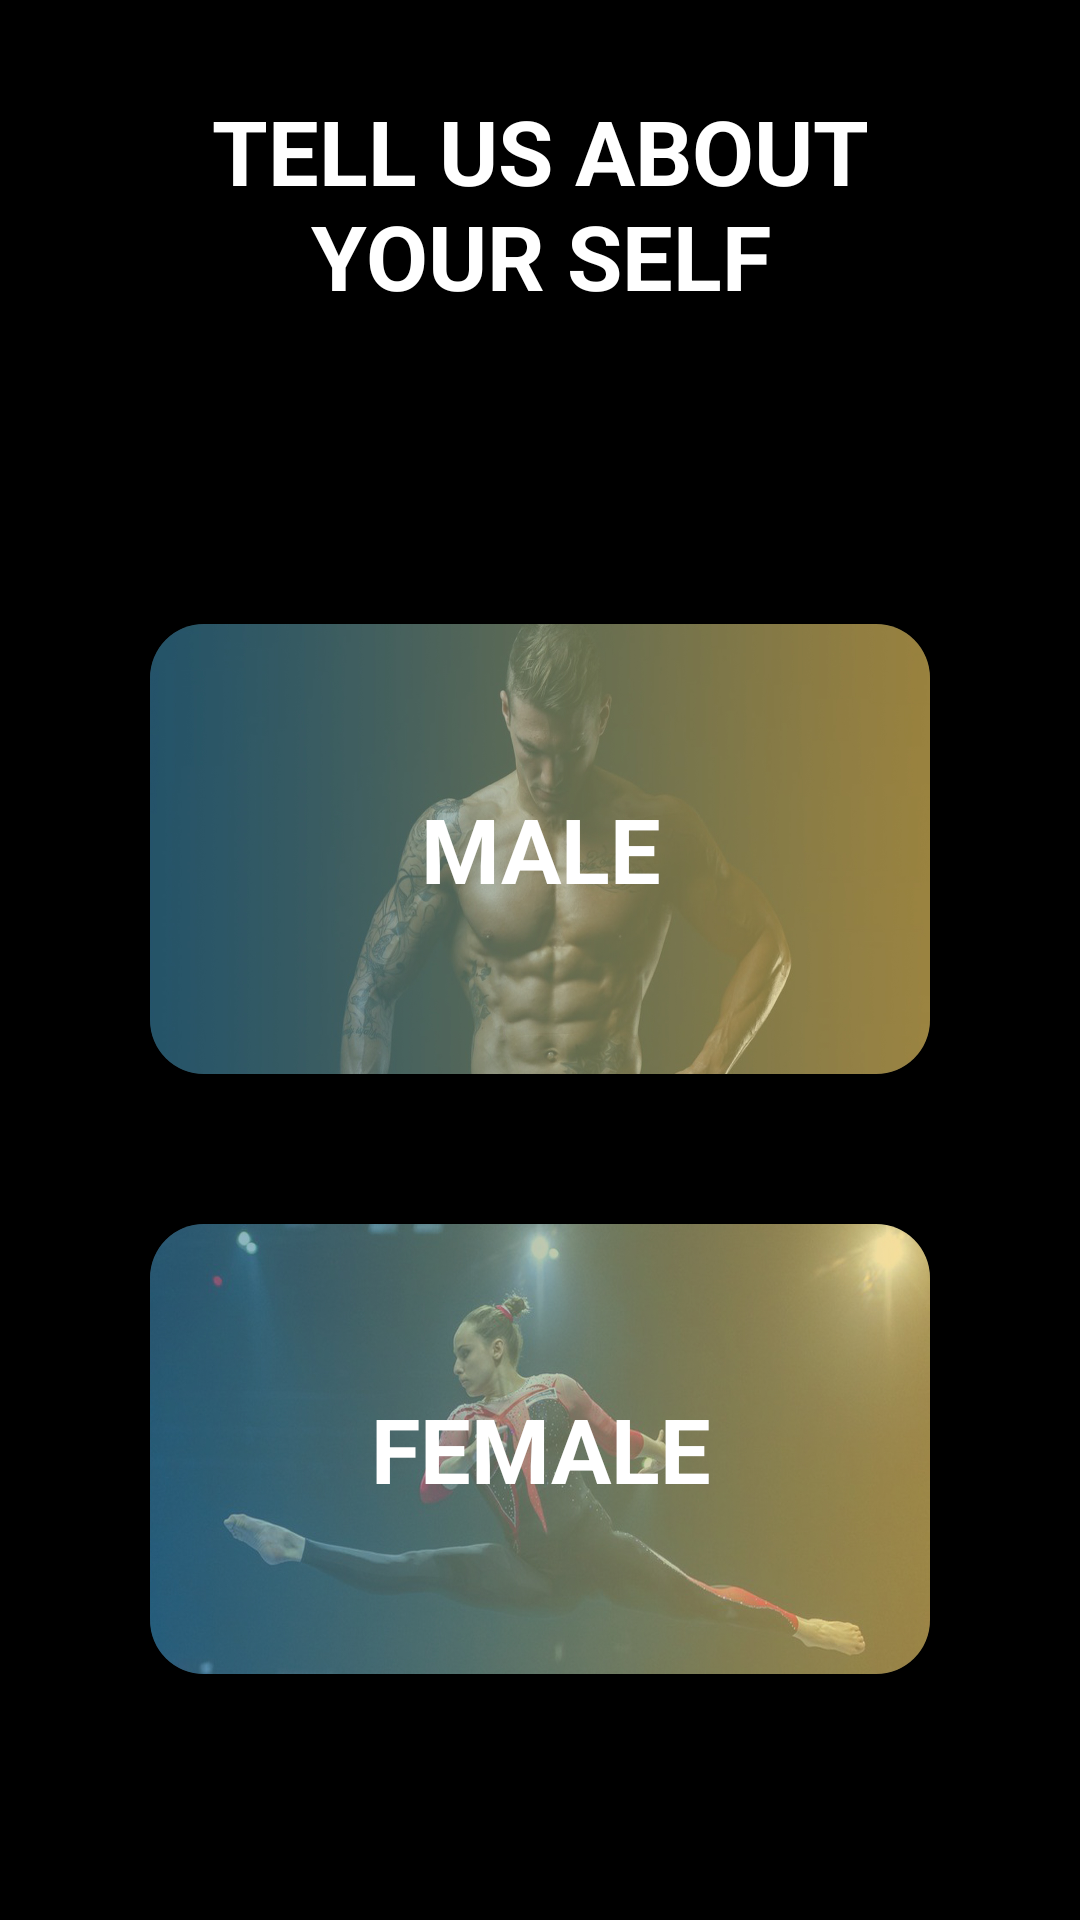

Produce the Android XML layout that renders to this screen, including the resource entries it uses.
<!-- AndroidManifest.xml: application theme Theme.FitnessZone3 -->
<!-- res/layout/activity_gender2.xml -->
<?xml version="1.0" encoding="utf-8"?>
<LinearLayout xmlns:android="http://schemas.android.com/apk/res/android"
    xmlns:app="http://schemas.android.com/apk/res-auto"
    xmlns:tools="http://schemas.android.com/tools"
    android:layout_width="match_parent"
    android:layout_height="match_parent"
    tools:context=".Gender"
    android:background="@color/black"
    android:orientation="vertical">
    <LinearLayout
        android:layout_weight="4"
        android:layout_width="match_parent"
        android:layout_height="match_parent"
        android:orientation="vertical">

        <TextView
            android:layout_margin="30dp"
            android:layout_width="match_parent"
            android:layout_height="match_parent"
            android:text="Tell Us about Your Self"
            android:layout_gravity="center_horizontal"
            android:textAlignment="center"
            android:textColor="@color/white"
            android:textSize="30sp"
            android:textStyle="bold"
            android:textAllCaps="true"/>
    </LinearLayout>
        <LinearLayout
            android:layout_marginTop="30dp"
            android:layout_weight="1"
            android:layout_width="match_parent"
            android:layout_height="match_parent"
            android:orientation="vertical">

            <androidx.cardview.widget.CardView
                android:layout_width="match_parent"
                android:layout_height="150dp"
                android:layout_marginLeft="50dp"
                android:layout_marginTop="50dp"
                android:layout_marginRight="50dp"
                app:cardCornerRadius="18dp"
                app:cardBackgroundColor="#282C35"
                android:background="#282C35"
                android:onClick="Savemalegender">
                <RelativeLayout
                    android:layout_width="wrap_content"
                    android:layout_height="match_parent"
                    android:background="@drawable/male"/>

                <TextView
                    android:layout_width="match_parent"
                    android:layout_height="match_parent"
                    android:gravity="center"
                    android:text="Male"
                    android:textAllCaps="true"
                    android:textColor="#fff"
                    android:textSize="30sp"
                    android:textStyle="bold" />

            </androidx.cardview.widget.CardView>
            <androidx.cardview.widget.CardView
                android:layout_width="match_parent"
                android:layout_height="150dp"
                android:layout_marginLeft="50dp"
                android:layout_marginTop="50dp"
                android:layout_marginRight="50dp"
                app:cardCornerRadius="18dp"
                app:cardBackgroundColor="#282C35"
                android:background="#282C35"
                android:onClick="Savefemalegender">
                <RelativeLayout
                    android:layout_width="wrap_content"
                    android:layout_height="match_parent"
                    android:background="@drawable/women"/>

                <TextView
                    android:layout_width="match_parent"
                    android:layout_height="match_parent"
                    android:gravity="center"
                    android:text="Female"
                    android:textAllCaps="true"
                    android:textColor="#fff"
                    android:textSize="30sp"
                    android:textStyle="bold" />

            </androidx.cardview.widget.CardView>



    </LinearLayout>
</LinearLayout>
<!-- resources referenced by this layout -->
<resources>
  <color name="black">#FF000000</color>
  <color name="white">#FFFFFFFF</color>
  <!-- drawable male: jpg bitmap (drawable, 282919 bytes) -->
  <!-- drawable women: jpg bitmap (drawable, 394094 bytes) -->
  <style name="Theme.FitnessZone3" parent="Theme.MaterialComponents.DayNight.DarkActionBar">
          
          <item name="colorPrimary">@color/purple_500</item>
          <item name="colorPrimaryVariant">@color/purple_700</item>
          <item name="colorOnPrimary">@color/white</item>
          
          <item name="colorSecondary">@color/teal_200</item>
          <item name="colorSecondaryVariant">@color/teal_700</item>
          <item name="colorOnSecondary">@color/black</item>
          
          <item name="android:statusBarColor" tools:targetApi="l">?attr/colorPrimaryVariant</item>
          
      </style>
  <color name="purple_500">#2AF598</color>
  <color name="purple_700">#2AF598</color>
  <color name="teal_200">#FF03DAC5</color>
  <color name="teal_700">#FF018786</color>
</resources>
